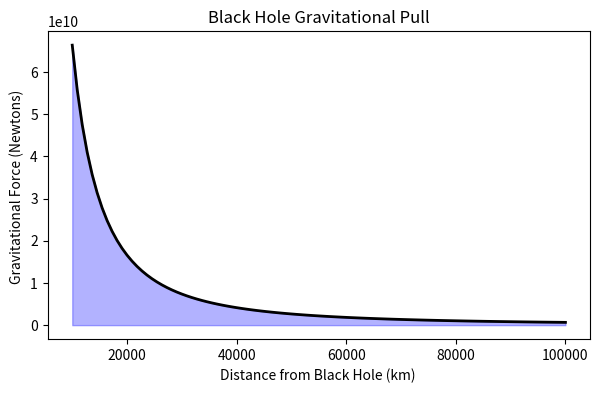

The script that saved this image:
import numpy as np
from scipy.constants import G
import matplotlib.pyplot as plt

mass_black_hole = 1.989e30 * 10 #10 solar mass
mass_ship = 5000 

distance = np.linspace(10000e3, 100000e3, 100)

force = G * (mass_black_hole * mass_ship) / (distance**2)

plt.figure(figsize=(7, 4))
plt.plot(distance / 1000, force, color='black', linewidth=2)

plt.title("Black Hole Gravitational Pull")
plt.xlabel("Distance from Black Hole (km) ")
plt.ylabel('Gravitational Force (Newtons) ')
plt.fill_between(distance / 1000, force, color='blue', alpha=0.3)
plt.show()
